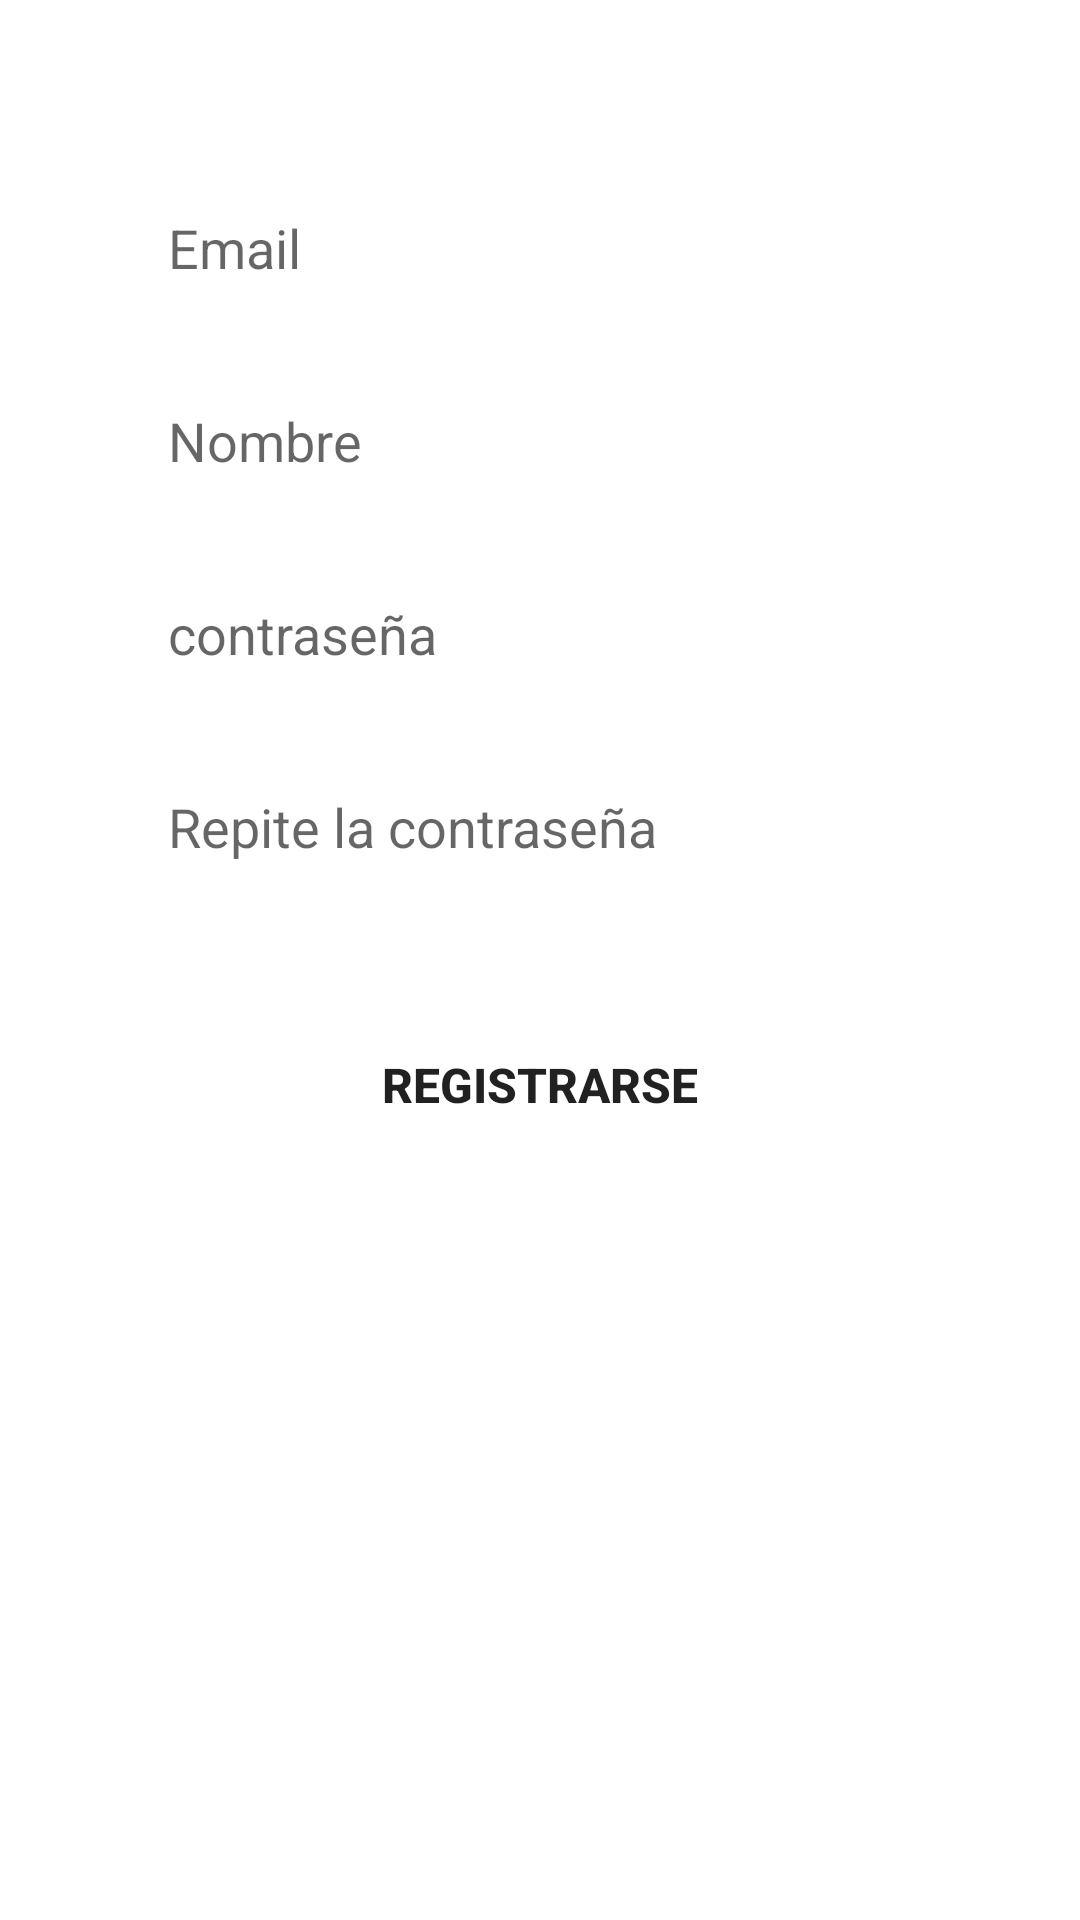

This screen was rendered from an Android layout file. Write that file and the resources it references.
<!-- AndroidManifest.xml: application theme Theme.CombiRuteApplication -->
<!-- res/layout/activity_registrarse.xml -->
<?xml version="1.0" encoding="utf-8"?>
<androidx.constraintlayout.widget.ConstraintLayout
    xmlns:android="http://schemas.android.com/apk/res/android"
    xmlns:app="http://schemas.android.com/apk/res-auto"
    xmlns:tools="http://schemas.android.com/tools"
    android:layout_width="match_parent"
    android:layout_height="match_parent">

    <EditText
        android:id="@+id/emailreg"
        android:layout_width="0dp"
        android:layout_height="wrap_content"
        app:layout_constraintWidth_percent=".8"
        app:layout_constraintVertical_bias=".1"
        app:layout_constraintHorizontal_bias=".5"
        android:layout_marginTop="1dp"
        android:hint="Email"
        android:background="@drawable/edit_text_bg"
        android:paddingLeft="20dp"
        android:paddingTop="10dp"
        android:paddingBottom="10dp"
        app:layout_constraintBottom_toBottomOf="parent"
        app:layout_constraintEnd_toEndOf="parent"
        app:layout_constraintStart_toStartOf="parent"
        app:layout_constraintTop_toTopOf="parent" />

    <EditText
        android:id="@+id/nombrereg"
        android:layout_width="0dp"
        android:layout_height="wrap_content"
        android:hint="Nombre"
        android:background="@drawable/edit_text_bg"
        android:paddingLeft="20dp"
        android:paddingTop="10dp"
        android:paddingBottom="10dp"
        app:layout_constraintVertical_bias="0"
        android:layout_marginTop="20dp"
        app:layout_constraintHorizontal_bias=".5"
        app:layout_constraintBottom_toBottomOf="parent"
        app:layout_constraintEnd_toEndOf="parent"
        app:layout_constraintStart_toStartOf="parent"
        app:layout_constraintTop_toBottomOf="@+id/emailreg"
        app:layout_constraintWidth_percent=".8" />

    <EditText
        android:id="@+id/contrareg"
        android:layout_width="0dp"
        android:layout_height="wrap_content"
        android:background="@drawable/edit_text_bg"
        android:hint="contraseña"
        app:layout_constraintVertical_bias="0"
        android:layout_marginTop="20dp"
        android:paddingLeft="20dp"
        android:paddingTop="10dp"
        android:paddingBottom="10dp"
        app:layout_constraintBottom_toBottomOf="parent"
        app:layout_constraintEnd_toEndOf="parent"
        app:layout_constraintHorizontal_bias=".5"
        app:layout_constraintStart_toStartOf="parent"
        app:layout_constraintTop_toBottomOf="@+id/nombrereg"
        app:layout_constraintWidth_percent=".8" />

    <EditText
        android:id="@+id/repetircontra"
        android:layout_width="0dp"
        android:layout_height="wrap_content"
        android:hint="Repite la contraseña"
        android:background="@drawable/edit_text_bg"
        android:paddingLeft="20dp"
        android:paddingTop="10dp"
        android:paddingBottom="10dp"
        app:layout_constraintVertical_bias="0"
        android:layout_marginTop="20dp"
        app:layout_constraintHorizontal_bias=".5"
        app:layout_constraintBottom_toBottomOf="parent"
        app:layout_constraintEnd_toEndOf="parent"
        app:layout_constraintStart_toStartOf="parent"
        app:layout_constraintTop_toBottomOf="@+id/contrareg"
        app:layout_constraintWidth_percent=".8" />

    <Button
        android:id="@+id/btn_register"
        android:layout_width="0dp"
        android:layout_height="wrap_content"
        android:layout_marginTop="40dp"
        android:background="@drawable/button_bg"
        android:onClick="onClick2"
        android:text="Registrarse"
        android:textSize="16sp"
        android:textStyle="bold"
        app:layout_constraintBottom_toBottomOf="parent"
        app:layout_constraintEnd_toEndOf="parent"
        app:layout_constraintStart_toStartOf="parent"
        app:layout_constraintTop_toBottomOf="@+id/repetircontra"
        app:layout_constraintVertical_bias="0"
        app:layout_constraintWidth_percent=".8" />

</androidx.constraintlayout.widget.ConstraintLayout>
<!-- resources referenced by this layout -->
<resources>
  <style name="Theme.CombiRuteApplication" parent="Theme.MaterialComponents.DayNight.DarkActionBar">
          
          <item name="colorPrimary">@color/purple_500</item>
          <item name="colorPrimaryVariant">@color/purple_700</item>
          <item name="colorOnPrimary">@color/white</item>
          
          <item name="colorSecondary">@color/teal_200</item>
          <item name="colorSecondaryVariant">@color/teal_700</item>
          <item name="colorOnSecondary">@color/black</item>
          
          <item name="android:statusBarColor" tools:targetApi="l">?attr/colorPrimaryVariant</item>
          
      </style>
  <color name="purple_500">#4CAF50</color>
  <color name="purple_700">#4CAF50</color>
  <color name="white">#FFFFFFFF</color>
  <color name="teal_200">#FF03DAC5</color>
  <color name="teal_700">#FF018786</color>
  <color name="black">#FF000000</color>
</resources>
